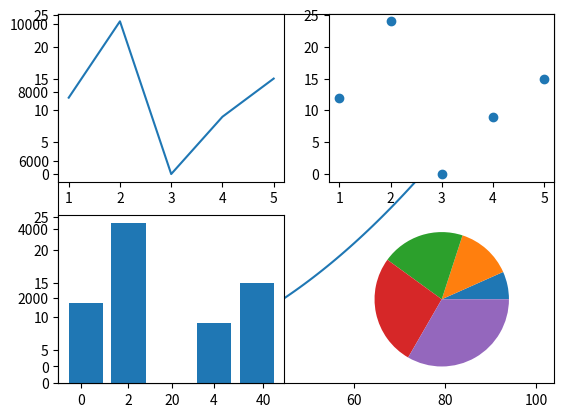

Write the Python code that produced this figure.
def greet(lang):
    if (lang == 'es'):
        print('Hola')
    elif (lang == 'fr'):
        print('Bonjour')
    else:
        print('Hello')
        
greet('en')
greet('es')
greet('fr')


def hello():
    return('Hello')
    
print(hello(), 'Glenn')
print(hello(), 'Sally')


def greet(lang):
    if (lang == 'es'):
        return('Hola')
    elif (lang == 'fr'):
        return('Bonjour')
    else:
        return('Hello')
        
print(greet('en'), 'Glenn')
print(greet('es'), 'Sally')
print(greet('fr'), 'Michael')


def addTwo(a, b):
    added = a + b
    return added

x = addTwo(3, 5)
print(x)


def makeSandwich(meat, cheese = 'cheddar', bread = 'rye'):
    print('I will take a sandwich with', meat, cheese, 'and', bread, 'bread')
    
makeSandwich('ham')
makeSandwich('spam', 'cream cheese')


def printAll(*args):        #argument is not a reserved word
    print(*args)
    
printAll(1, 3, 'Hi')


def sqr(x):
    if (x < 0):
        print('There is no root for a negative number.')
        return None
    if (x == 0):
        return 0;
    start = 0
    limit = 100
    for i in range(start, limit, 1):
        if ((i * i) == x):
            return i
        if ((i * i) > x):
            start = i - 1
            limit = i
            
            for j in range (start * 10, limit * 10, 1):
                k = j / 10.0
                if ((k * k ) == x):
                    return k
                if ((k * k) > x):
                    return k
                
print(sqr(15))


def areaTriangle(a, b):
    area = (a / 2.0) * b
    return area

width = 10
height = 15
print('Area of the triangle is:', areaTriangle(width, height))


def foo(x, y):
    global a
    a = 5
    b = 10
    x , y = y , x
    print('Inside foo')
    print('a =', a, '; b =', b, '; x =', x,'; y =', y)
    
a = 1
b = 2
x = 3
y = 4
print('Before foo')
print('a =', a, '; b =', b, '; x =', x,'; y =', y)
foo(25, 30)
print('After foo')
print('a =', a, '; b =', b, '; x =', x,'; y =', y)


def testFunction(n):
    x = n**2
    print(x)
    print(y)
    return None

x = 5
y = 6
print(x)
testFunction(5)
print(x)

import math
x = math.sqrt(16)
print(x)

import math as mth
x = mth.sqrt(16)
print(x)

from math import sqrt
x = sqrt(16)
print(x)

import matplotlib.pyplot as plt

x = range(100)
y = [number ** 2 for number in x]
plt.plot(x,y)
plt.show

x = [1, 2, 3, 4, 5]
y = [12, 24, 0, 9, 15]

plt.subplot(2, 2, 1)
plt.plot(x, y)

plt.subplot(2, 2, 2)
plt.scatter(x, y)

plt.subplot(2, 2, 3)
plt.bar(x, y)

plt.subplot(2, 2, 4)
plt.pie(x)

plt.show


import numpy as np

nlist = [1, 2, 3, 4, 5, 6, 7, 8, 9]
print('Here is the list.')
print(nlist)

mean = sum(nlist) / float(len(nlist))
print('Here is the mean the old way:', mean)

mean2 = np.mean(nlist)
print('Here is the mean the new way:', mean2)